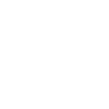
t = 0.00 s
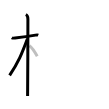
t = 3.25 s
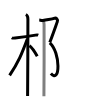
t = 6.50 s
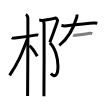
t = 9.50 s
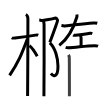
t = 12.75 s
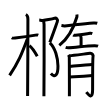
t = 16.00 s

The animated SVG that drew these frames (rendered in a browser with its animation timeline set to each time). Animation: 16 SMIL elements (animate=16); one cycle of 16.00 s.

<svg width="109px" height="109px" viewBox="0 0 px 109px" xmlns="http://www.w3.org/2000/svg" xmlns:xlink="http://www.w3.org/1999/xlink" xml:space="preserve" version="1.1"  baseProfile="full">
<path d="M11.78,37.72c0.35,0.24,2.39,0.41,3.31,0.31c3.94-0.41,14.12-1.71,20.45-2.91c0.92-0.17,2.15-0.24,2.73,0" style="fill:none;stroke:black;stroke-width:3;opacity:0">
  <animate attributeType="CSS" attributeName="opacity" from="0" to="1" begin="0s" dur="1s" repeatCount="Indefinite" fill="freeze" />
</path>
<path d="M25.86,14.5c0.91,0.47,2.04,2.25,2.04,4.42c0,0.95-0.12,71.25-0.3,77.08" style="fill:none;stroke:black;stroke-width:3;opacity:0">
  <animate attributeType="CSS" attributeName="opacity" from="0" to="1" begin="1s" dur="1s" repeatCount="Indefinite" fill="freeze" />
</path>
<path d="M27.44,38.78C21.7,54.26,18.5,61.8,9.61,75.34" style="fill:none;stroke:black;stroke-width:3;opacity:0">
  <animate attributeType="CSS" attributeName="opacity" from="0" to="1" begin="2s" dur="1s" repeatCount="Indefinite" fill="freeze" />
</path>
<path d="M29.47,45.65c2.23,1.71,5.9,7.28,7.78,10.6" style="fill:none;stroke:black;stroke-width:3;opacity:0">
  <animate attributeType="CSS" attributeName="opacity" from="0" to="1" begin="3s" dur="1s" repeatCount="Indefinite" fill="freeze" />
</path>
<path d="M39.25,20c0.92,0.05,2.56,0.67,3.76,0.42c4.49-0.92,9.51-1.18,11.12-2c2.03-1.03,4.06,1.03,3.16,3.42c-0.9,2.4-5.94,17.01-7.52,20.44" style="fill:none;stroke:black;stroke-width:3;opacity:0">
  <animate attributeType="CSS" attributeName="opacity" from="0" to="1" begin="4s" dur="1s" repeatCount="Indefinite" fill="freeze" />
</path>
<path d="M49.76,42.78c10.99,9.72,10.49,41.72,1.13,30.78" style="fill:none;stroke:black;stroke-width:3;opacity:0">
  <animate attributeType="CSS" attributeName="opacity" from="0" to="1" begin="5s" dur="1s" repeatCount="Indefinite" fill="freeze" />
</path>
<path d="M43.74,21.07c0.01,0.93,0.18,2.31,0.33,3.34c0.15,1.03,0,65.42-0.15,71.84" style="fill:none;stroke:black;stroke-width:3;opacity:0">
  <animate attributeType="CSS" attributeName="opacity" from="0" to="1" begin="6s" dur="1s" repeatCount="Indefinite" fill="freeze" />
</path>
<path d="M61.43,25.58c1.15,0.2,2.3,0.41,3.33,0.31c9.04-0.86,17.54-1.95,28.8-2.87c1.58-0.13,2.41-0.14,3.71,0.27" style="fill:none;stroke:black;stroke-width:3;opacity:0">
  <animate attributeType="CSS" attributeName="opacity" from="0" to="1" begin="7s" dur="1s" repeatCount="Indefinite" fill="freeze" />
</path>
<path d="M76.87,14.5c0.11,0.63,0.19,1.76-0.02,2.46C73.36,29,67.76,38.66,59.31,45.38" style="fill:none;stroke:black;stroke-width:3;opacity:0">
  <animate attributeType="CSS" attributeName="opacity" from="0" to="1" begin="8s" dur="1s" repeatCount="Indefinite" fill="freeze" />
</path>
<path d="M73.2,34.99c0.36,0.23,2.03,0.27,2.4,0.23c2.67-0.28,10.46-1.17,14.41-1.88c0.54-0.1,1.83,0.05,2.28,0.23" style="fill:none;stroke:black;stroke-width:3;opacity:0">
  <animate attributeType="CSS" attributeName="opacity" from="0" to="1" begin="9s" dur="1s" repeatCount="Indefinite" fill="freeze" />
</path>
<path d="M80.08,35.44c0.73,0.69,0.99,1.65,0.99,2.2c0,2.63,0.02,5.5,0.02,8.25" style="fill:none;stroke:black;stroke-width:3;opacity:0">
  <animate attributeType="CSS" attributeName="opacity" from="0" to="1" begin="10s" dur="1s" repeatCount="Indefinite" fill="freeze" />
</path>
<path d="M65.66,47.42c0.51,0.17,2.06,0.29,2.93,0.28c7.39-0.14,17.48-2.19,26.27-2.07c1.4,0.02,2.51,0.29,3.21,0.56" style="fill:none;stroke:black;stroke-width:3;opacity:0">
  <animate attributeType="CSS" attributeName="opacity" from="0" to="1" begin="11s" dur="1s" repeatCount="Indefinite" fill="freeze" />
</path>
<path d="M68.43,54.84c0.41,0.63,0.68,1.26,0.82,1.87s0.19,38.22,0.14,39.58" style="fill:none;stroke:black;stroke-width:3;opacity:0">
  <animate attributeType="CSS" attributeName="opacity" from="0" to="1" begin="12s" dur="1s" repeatCount="Indefinite" fill="freeze" />
</path>
<path d="M70.06,55.65c1.83-0.05,18.6-2.19,19.96-2.29c2.44-0.17,3.35,2.16,3.05,3.05c-0.29,0.86-0.46,20.87-0.46,33.19c0,10.92-4.24,4.98-6.28,2.54" style="fill:none;stroke:black;stroke-width:3;opacity:0">
  <animate attributeType="CSS" attributeName="opacity" from="0" to="1" begin="13s" dur="1s" repeatCount="Indefinite" fill="freeze" />
</path>
<path d="M70.06,66.43c5.57-0.57,17.17-1.87,22.06-2.03" style="fill:none;stroke:black;stroke-width:3;opacity:0">
  <animate attributeType="CSS" attributeName="opacity" from="0" to="1" begin="14s" dur="1s" repeatCount="Indefinite" fill="freeze" />
</path>
<path d="M69.4,77.04C73.75,76.84,85,76,92.55,75.6" style="fill:none;stroke:black;stroke-width:3;opacity:0">
  <animate attributeType="CSS" attributeName="opacity" from="0" to="1" begin="15s" dur="1s" repeatCount="Indefinite" fill="freeze" />
</path>
</svg>
